Image classification data set "lbp" (rania250/classification on GitHub). Class labels (2): chair, table.

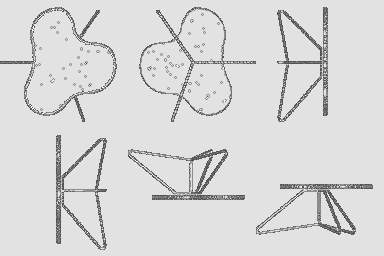
Label: table

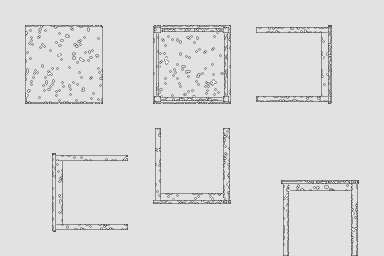
Label: table

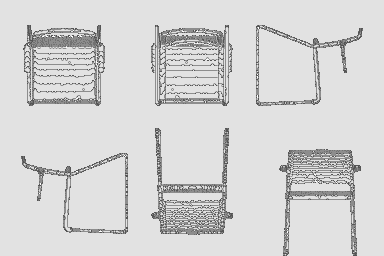
Label: chair

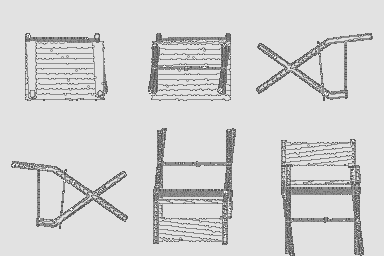
Label: chair

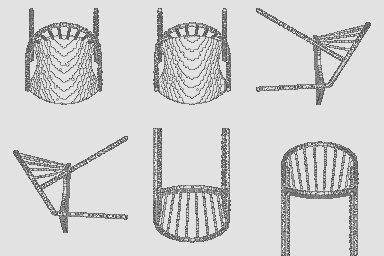
Label: chair

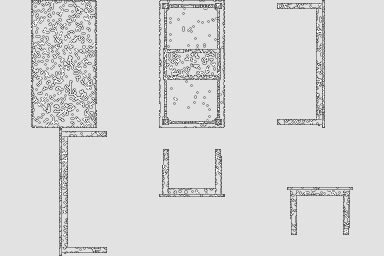
Label: table
